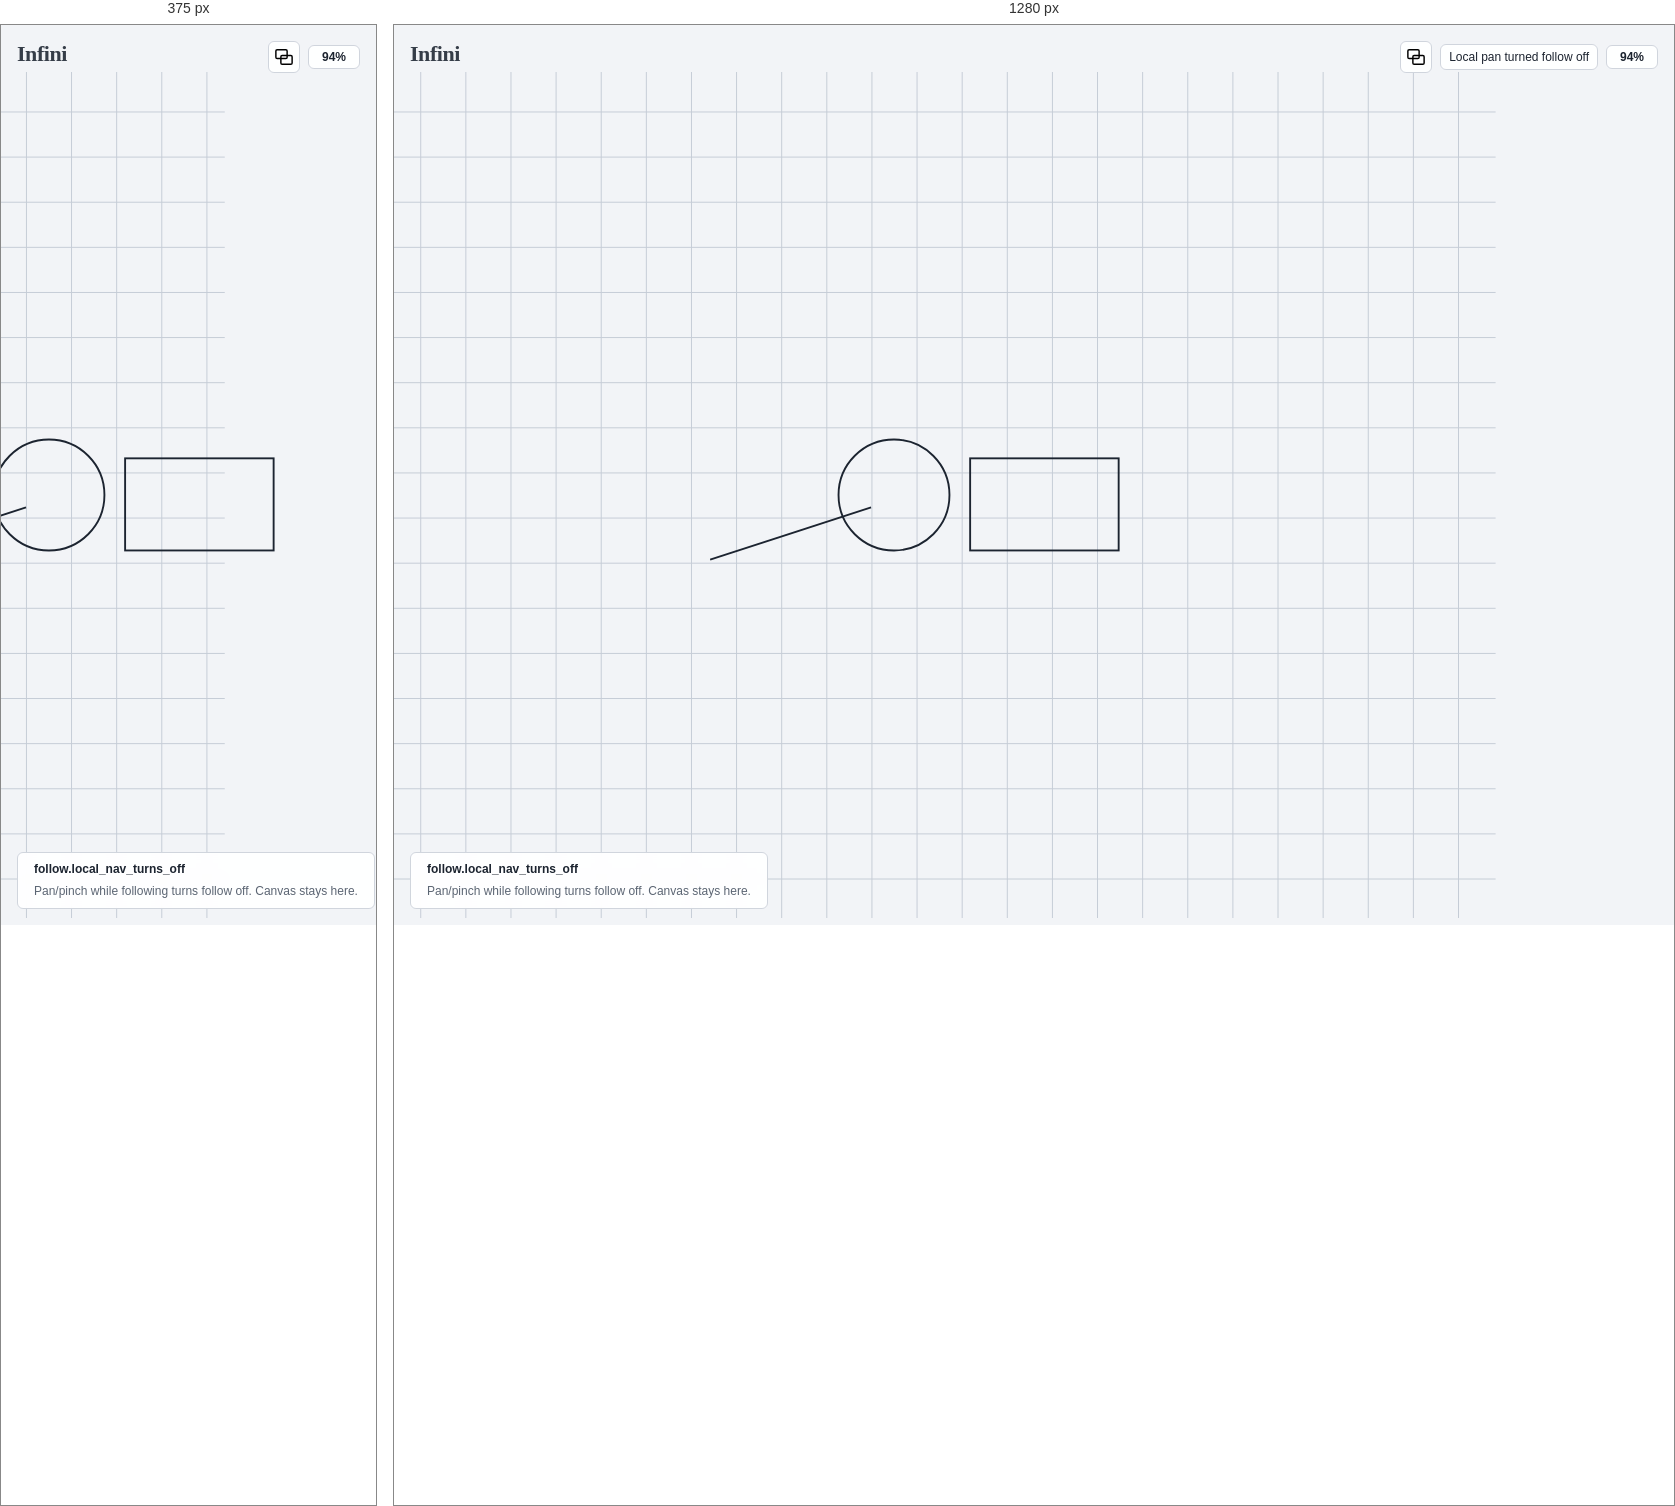
Rendered at 375 px and 1280 px, left to right.

<!-- file: viewport-follow-infini-local-nav-turns-off.html -->
<!DOCTYPE html>
<html lang="en" data-platform="desktop">
<head>
  <meta charset="utf-8" />
  <meta name="viewport" content="width=device-width, initial-scale=1" />
  <title>follow.local_nav_turns_off — viewport-follow-infini</title>
  <link rel="stylesheet" href="tokens.css" />
  <link rel="stylesheet" href="common.css" />
  <style>
    .c-follow-toggle:hover, .c-follow-toggle.is-hover { border-color: var(--color-primary); background: var(--color-surface-elevated); }
    .c-follow-toggle:focus-visible { outline: 2px solid var(--color-focus); outline-offset: 2px; }
    .c-follow-toggle:active, .c-follow-toggle.is-pressed { transform: scale(0.96); background: var(--color-primary); color: var(--color-on-primary); }
    .c-canvas-stage:hover { cursor: grabbing; }
    .c-canvas-stage:active, .c-canvas-stage.is-pressed, .c-canvas-stage.is-gesturing { cursor: grabbing; }
    .c-canvas-stage:focus-visible { box-shadow: inset 0 0 0 3px var(--color-focus); }
  </style>
</head>
<body data-state="follow.local_nav_turns_off">
  <div data-region="WindowFrame">
    <div class="app-mark" aria-hidden="true">Infini</div>
    <button type="button" class="c-canvas-stage is-gesturing" data-region="CanvasStage" data-interactive aria-label="Infinity canvas">
      <div class="c-world-layer" data-region="WorldLayer" style="transform: translate(-140px, 20px) scale(0.94)">
        <div class="figure figure-circle" title="circle"></div>
        <div class="figure figure-rect" title="rect"></div>
        <div class="figure figure-line" title="line"></div>
      </div>
    </button>
    <div class="c-chrome-trailing">
      <div class="c-follow-cluster" data-region="FollowToggle">
        <a class="c-follow-toggle" data-interactive href="./viewport-follow-infini-following-epaper.html" aria-pressed="false" aria-label="Follow Epaper">
          <img src="../system/assets/icon-viewport-follow-infini.svg" alt="" />
        </a>
        <p class="c-follow-caption">Local pan turned follow off</p>
      </div>
      <div class="c-zoom-readout" data-region="StatusZoom" aria-live="polite">94%</div>
    </div>
    <p class="scene-legend">
      <strong>follow.local_nav_turns_off</strong>
      Pan/pinch while following turns follow off. Canvas stays here.
    </p>
  </div>
  <script>
    document.querySelectorAll("[data-interactive]").forEach(function (el) {
      el.addEventListener("pointerdown", function () { el.classList.add("is-pressed"); });
      ["pointerup", "pointerleave", "blur"].forEach(function (ev) {
        el.addEventListener(ev, function () { el.classList.remove("is-pressed"); });
      });
    });
  </script>
</body>
</html>


/* @media block from common.css */
@media (max-width: 960px) {
  [data-region="WindowFrame"] {
    min-width: 0;
  }

  .c-follow-caption {
    display: none;
  }
}